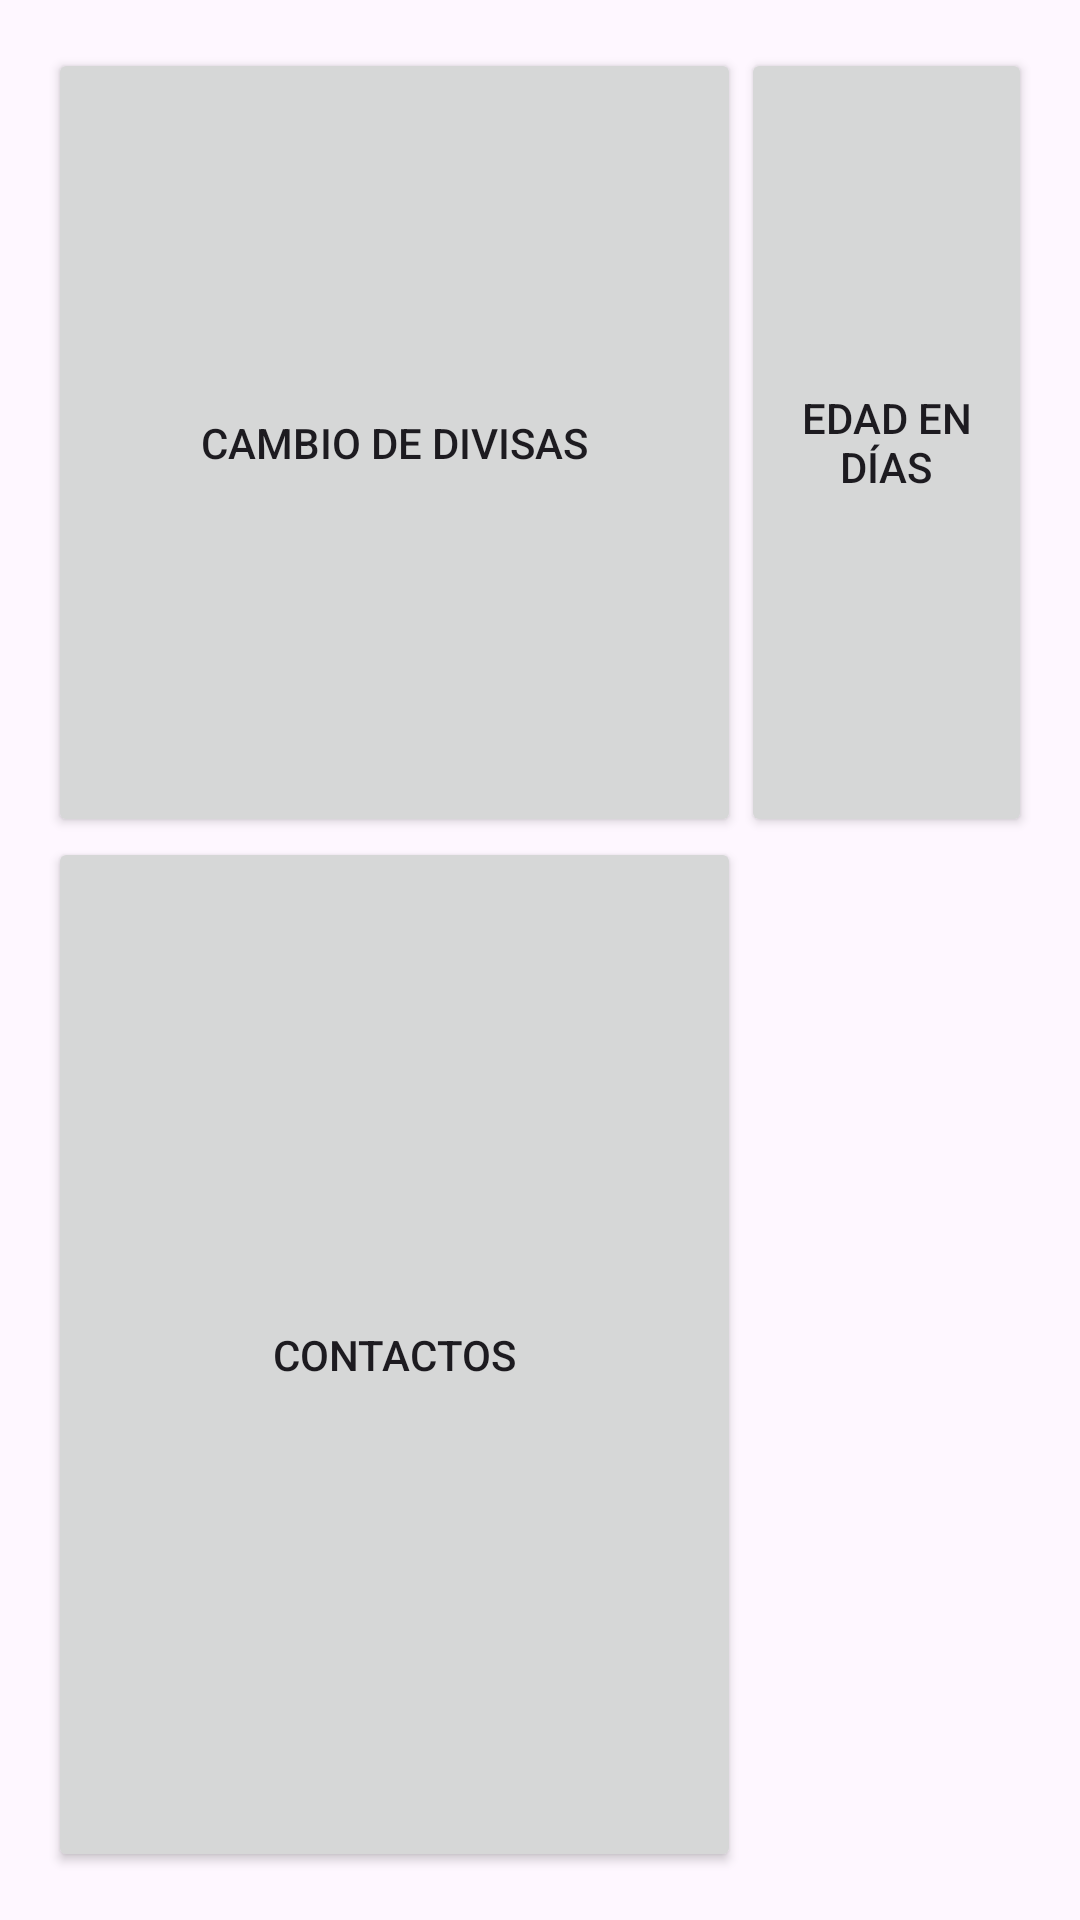

Layout XML and referenced resources for this Android screen:
<!-- AndroidManifest.xml: application theme Theme.HectorMendozaParcial -->
<!-- res/layout/activity_menu.xml -->
<?xml version="1.0" encoding="utf-8"?>
<GridLayout xmlns:android="http://schemas.android.com/apk/res/android"
    android:layout_width="match_parent"
    android:layout_height="match_parent"
    android:columnCount="2"
    android:rowCount="2"
    android:padding="16dp">

    <Button
        android:id="@+id/cambio_button"
        android:layout_width="89dp"
        android:layout_height="181dp"
        android:layout_rowWeight="1"
        android:layout_columnWeight="1"
        android:text="Cambio de divisas" />

    <Button
        android:id="@+id/edad_button"
        android:layout_width="0dp"
        android:layout_height="wrap_content"
        android:layout_rowWeight="1"
        android:layout_columnWeight="1"
        android:text="Edad en días" />

    <Button
        android:id="@+id/contactos_button"
        android:layout_width="134dp"
        android:layout_height="263dp"
        android:layout_rowWeight="1"
        android:layout_columnWeight="1"
        android:text="Contactos" />

</GridLayout>
<!-- resources referenced by this layout -->
<resources>
  <style name="Theme.HectorMendozaParcial" parent="Base.Theme.HectorMendozaParcial" />
  <style name="Base.Theme.HectorMendozaParcial" parent="Theme.Material3.DayNight.NoActionBar">
          
          
      </style>
</resources>
